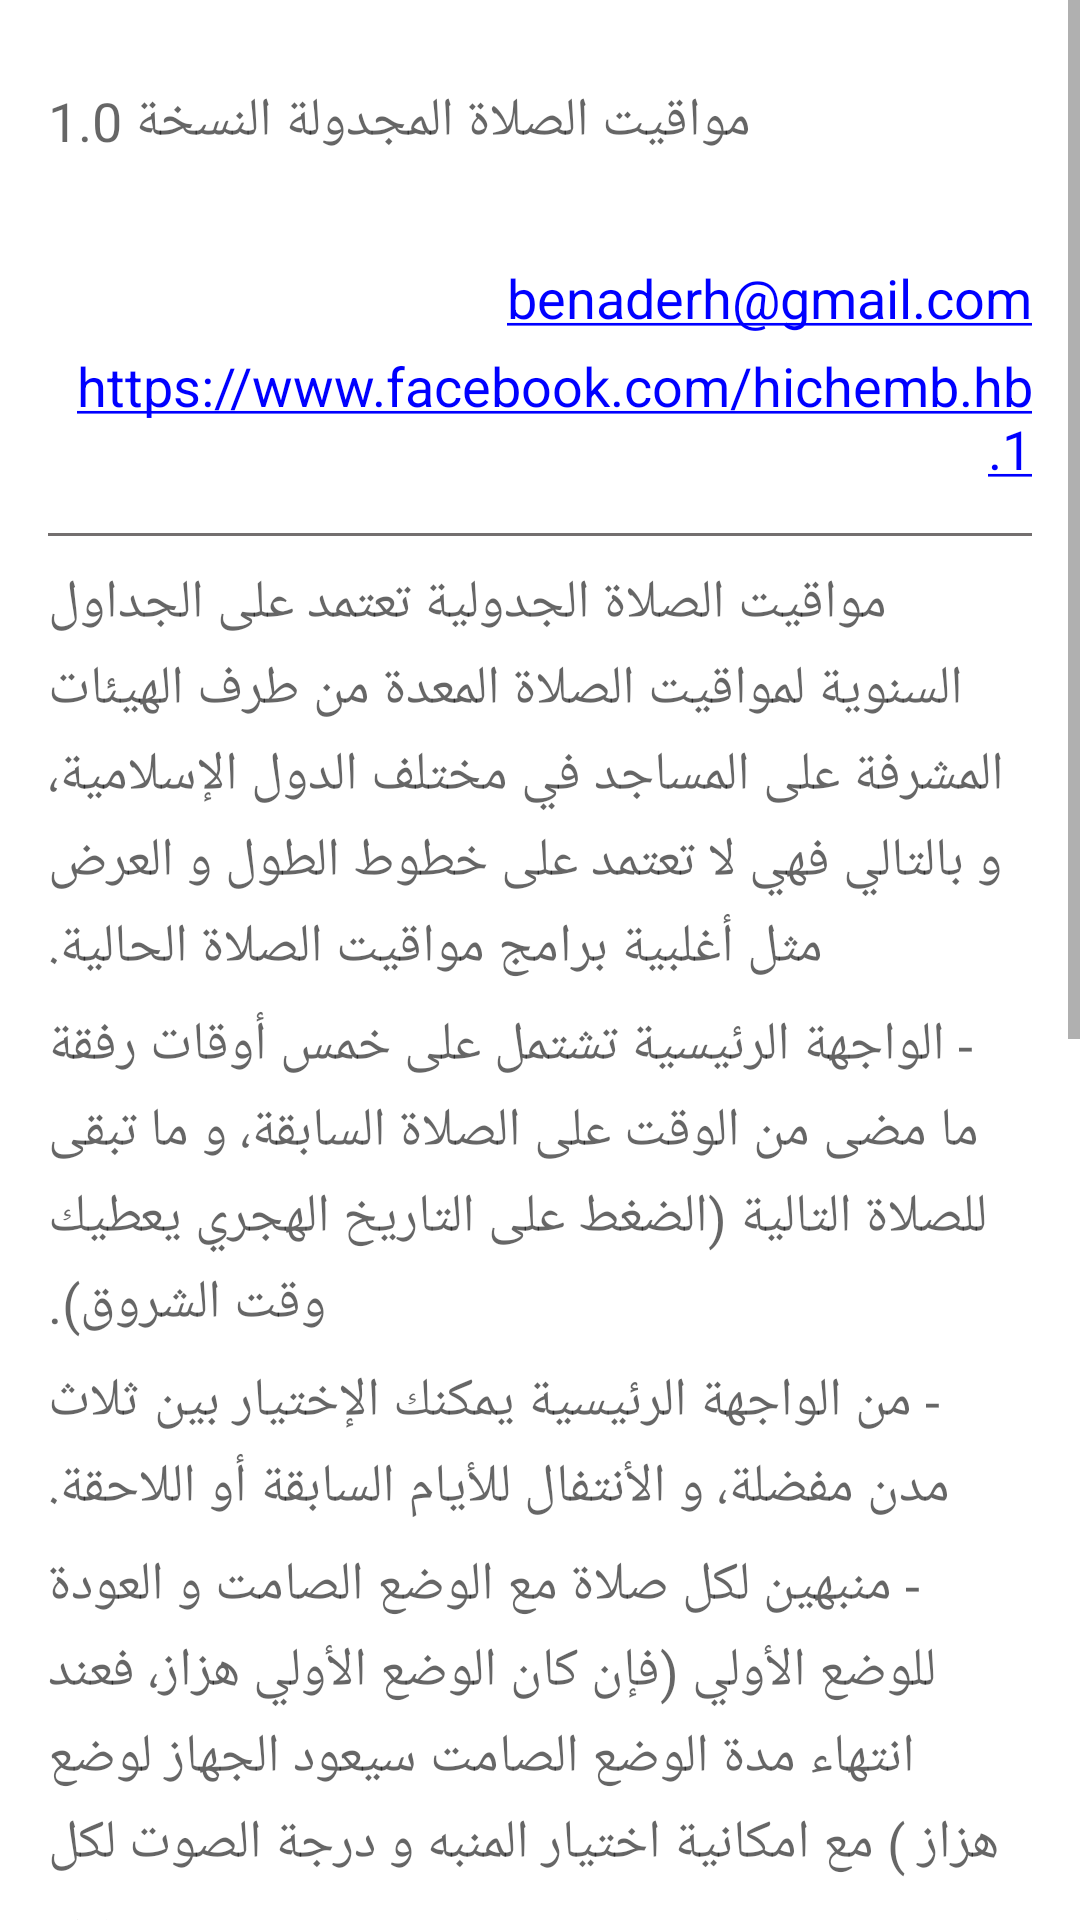

This screen was rendered from an Android layout file. Write that file and the resources it references.
<!-- AndroidManifest.xml: application theme AppTheme -->
<!-- res/layout/activity_about.xml -->
<?xml version="1.0" encoding="utf-8"?>
<LinearLayout xmlns:android="http://schemas.android.com/apk/res/android"
    xmlns:tools="http://schemas.android.com/tools"
    android:id="@+id/LinearLayout1"
    android:layout_width="match_parent"
    android:layout_height="match_parent"
    android:gravity="center_horizontal"
    android:orientation="vertical"
    tools:context=".AboutApp">

    <ScrollView
        android:id="@+id/scrollView1"
        android:layout_width="match_parent"
        android:layout_height="match_parent">

        <LinearLayout
            android:layout_width="match_parent"
            android:layout_height="wrap_content"
            android:orientation="vertical"
            android:paddingStart="16dp"
            android:paddingEnd="16dp"
            android:paddingBottom="16dp">

            <TextView
                android:id="@+id/txt01"
                android:layout_width="match_parent"
                android:layout_height="wrap_content"
                android:layout_marginTop="28dp"
                android:gravity="end"
                android:text="@string/txt01"
                android:textAppearance="?android:textAppearanceMedium" />

            <TextView
                android:id="@+id/txt02"
                android:layout_width="match_parent"
                android:layout_height="wrap_content"
                android:layout_marginTop="5dp"
                android:gravity="end"
                android:textAppearance="?android:textAppearanceMedium"
                tools:text="Hichem Ben Nader" />

            <TextView
                android:id="@+id/txt031"
                android:layout_width="match_parent"
                android:layout_height="wrap_content"
                android:layout_marginTop="5dp"
                android:autoLink="email"
                android:gravity="end"
                android:text="@string/txt031"
                android:textAppearance="?android:textAppearanceMedium"
                android:textColorLink="#0000FF" />

            <TextView
                android:id="@+id/txt041"
                android:layout_width="match_parent"
                android:layout_height="wrap_content"
                android:layout_marginTop="5dp"
                android:autoLink="web"
                android:gravity="end"
                android:text="@string/txt041"
                android:textAppearance="?android:textAppearanceMedium"
                android:textColorLink="#0000FF" />

            <View
                android:id="@+id/line33"
                style="?android:attr/listSeparatorTextViewStyle"
                android:layout_width="match_parent"
                android:layout_height="1dp"
                android:layout_marginTop="16dp"
                android:background="#736f6f" />

            <TextView
                android:id="@+id/txt06"
                android:layout_width="match_parent"
                android:layout_height="wrap_content"
                android:layout_marginTop="10dp"
                android:gravity="end"
                android:lineSpacingExtra="4dp"
                android:text="@string/txt06"
                android:textAppearance="?android:textAppearanceMedium" />

            <TextView
                android:id="@+id/txt07"
                android:layout_width="match_parent"
                android:layout_height="wrap_content"
                android:layout_marginTop="8dp"
                android:gravity="end"
                android:lineSpacingExtra="4dp"
                android:text="@string/txt07"
                android:textAppearance="?android:textAppearanceMedium" />

            <TextView
                android:id="@+id/txt08"
                android:layout_width="match_parent"
                android:layout_height="wrap_content"
                android:layout_marginTop="8dp"
                android:gravity="end"
                android:lineSpacingExtra="4dp"
                android:text="@string/txt08"
                android:textAppearance="?android:textAppearanceMedium" />

            
            <TextView
                android:id="@+id/txt09"
                android:layout_width="match_parent"
                android:layout_height="wrap_content"
                android:layout_marginTop="8dp"
                android:gravity="end"
                android:lineSpacingExtra="4dp"
                android:text="@string/txt09"
                android:textAppearance="?android:textAppearanceMedium" />

            <TextView
                android:id="@+id/txt10"
                android:layout_width="match_parent"
                android:layout_height="wrap_content"
                android:layout_marginTop="8dp"
                android:gravity="end"
                android:lineSpacingExtra="4dp"
                android:text="@string/txt10"
                android:textAppearance="?android:textAppearanceMedium" />

            <TextView
                android:id="@+id/txt11"
                android:layout_width="match_parent"
                android:layout_height="wrap_content"
                android:layout_marginTop="8dp"
                android:gravity="end"
                android:lineSpacingExtra="4dp"
                android:text="@string/txt11"
                android:textAppearance="?android:textAppearanceMedium" />

            <TextView
                android:id="@+id/txt12"
                android:layout_width="match_parent"
                android:layout_height="wrap_content"
                android:layout_marginTop="8dp"
                android:gravity="end"
                android:lineSpacingExtra="4dp"
                android:text="@string/txt12"
                android:textAppearance="?android:textAppearanceMedium" />

            <TextView
                android:id="@+id/txt13"
                android:layout_width="match_parent"
                android:layout_height="wrap_content"
                android:layout_marginTop="8dp"
                android:gravity="end"
                android:lineSpacingExtra="4dp"
                android:text="@string/txt13"
                android:textAppearance="?android:textAppearanceMedium" />

            <TextView
                android:id="@+id/txt14"
                android:layout_width="match_parent"
                android:layout_height="wrap_content"
                android:layout_marginTop="8dp"
                android:gravity="end"
                android:lineSpacingExtra="4dp"
                android:text="@string/txt14"
                android:textAppearance="?android:textAppearanceMedium" />

            <TextView
                android:id="@+id/txt15"
                android:layout_width="match_parent"
                android:layout_height="wrap_content"
                android:layout_marginTop="8dp"
                android:gravity="end"
                android:lineSpacingExtra="4dp"
                android:text="@string/txt15"
                android:textAppearance="?android:textAppearanceMedium" />

        </LinearLayout>
    </ScrollView>
</LinearLayout>
<!-- resources referenced by this layout -->
<resources>
  <string name="txt01">مواقيت الصلاة المجدولة النسخة 1.0</string>
  <string name="txt031"><u>benaderh@gmail.com</u></string>
  <string name="txt041"><u>https://www.facebook.com/hichemb.hb.1</u></string>
  <string name="txt06">مواقيت الصلاة الجدولية تعتمد على الجداول السنوية لمواقيت الصلاة المعدة من طرف الهيئات المشرفة على المساجد في مختلف الدول الإسلامية، و بالتالي فهي لا تعتمد على خطوط الطول و العرض مثل أغلبية برامج مواقيت الصلاة الحالية.</string>
  <string name="txt07">- الواجهة الرئيسية تشتمل على خمس أوقات رفقة ما مضى من الوقت على الصلاة السابقة، و ما تبقى للصلاة التالية (الضغط على التاريخ الهجري يعطيك وقت الشروق).</string>
  <string name="txt08">- من الواجهة الرئيسية يمكنك الإختيار بين ثلاث مدن مفضلة، و الأنتفال للأيام السابقة أو اللاحقة.</string>
  <string name="txt09">- منبهين لكل صلاة مع الوضع الصامت و العودة للوضع الأولي (فإن كان الوضع الأولي هزاز، فعند انتهاء مدة الوضع الصامت سيعود الجهاز لوضع هزاز ) مع امكانية اختيار المنبه و درجة الصوت لكل منبه.</string>
  <string name="txt10">- إمكانية تغيير التاريخ الهجري بضغطة مطولة وفق رزنامة التاريخ الهجري و ليس تغيير مؤفت لكل شهر.</string>
  <string name="txt11">- إمكانية تعديل أوقات الصلاة لسنة كاملة وفق رزنامة أو جداول المواقيت لمدينتك و الأنتقال بين الأيام مما يسهل عليك عملية تعديل المواقيت.</string>
  <string name="txt12">- إمكانية تغيير اسم المدينة بضغطة خفيفة أو حذفها بضغطة مطولة.</string>
  <string name="txt13">- قائمة المدن تتصدرها ثلاث مدن أساسية تجدها في الواجهة الرئيسية، يمكنك إعادة ترتيب المدن بما في ذلك المدن الرئيسية بالضغط عليها.</string>
  <string name="txt14">- إعدادت أخرى تمكنك من تغيير حجم الخط، جعل أذان الظهر ثابت، جعل أذان الجمعة ثابت مع اختيار الوقت الملائم.</string>
  <string name="txt15">--- ملاحظة: المواقيت الأولية أخذت من الجدول السنوي لمواقيت الصلاة لوزارة الشؤون الدينية والأوقاف الجزائرية لسنة 1438 هـ الموافق لـ: 2018/2017 م</string>
  <style name="AppTheme" parent="Theme.MaterialComponents.DayNight.DarkActionBar">
          
          <item name="colorPrimary">@color/colorPrimary</item>
          <item name="colorPrimaryDark">@color/colorPrimaryDark</item>
          <item name="colorAccent">@color/colorAccent</item>
  
          
          <item name="actionOverflowMenuStyle">@style/OverflowMenuStyle</item>
          <item name="popupMenuStyle">@style/PopupMenuStyle</item>
          <item name="android:popupMenuStyle">@style/PopupMenuStyle</item>
          <item name="android:itemTextAppearance">@style/PopupMenuTextAppearance</item>
  
          
          <item name="android:fitsSystemWindows">true</item>
          <item name="android:navigationBarColor">@color/background_black</item>
      </style>
  <color name="colorPrimary">#3F51B5</color>
  <color name="colorPrimaryDark">#303F9F</color>
  <color name="colorAccent">#FF4081</color>
  <style name="OverflowMenuStyle" parent="Widget.MaterialComponents.PopupMenu.Overflow">
          <item name="android:popupBackground">@color/colorPrimaryDark</item>
      </style>
  <style name="PopupMenuStyle" parent="Widget.MaterialComponents.PopupMenu">
          <item name="android:popupBackground">@color/colorPrimaryDark</item>
      </style>
  <style name="PopupMenuTextAppearance" parent="@android:style/TextAppearance.Widget.TextView.PopupMenu">
          <item name="android:textColor">@android:color/white</item>
          <item name="android:textSize">16sp</item>
      </style>
  <color name="background_black">#000000</color>
</resources>
